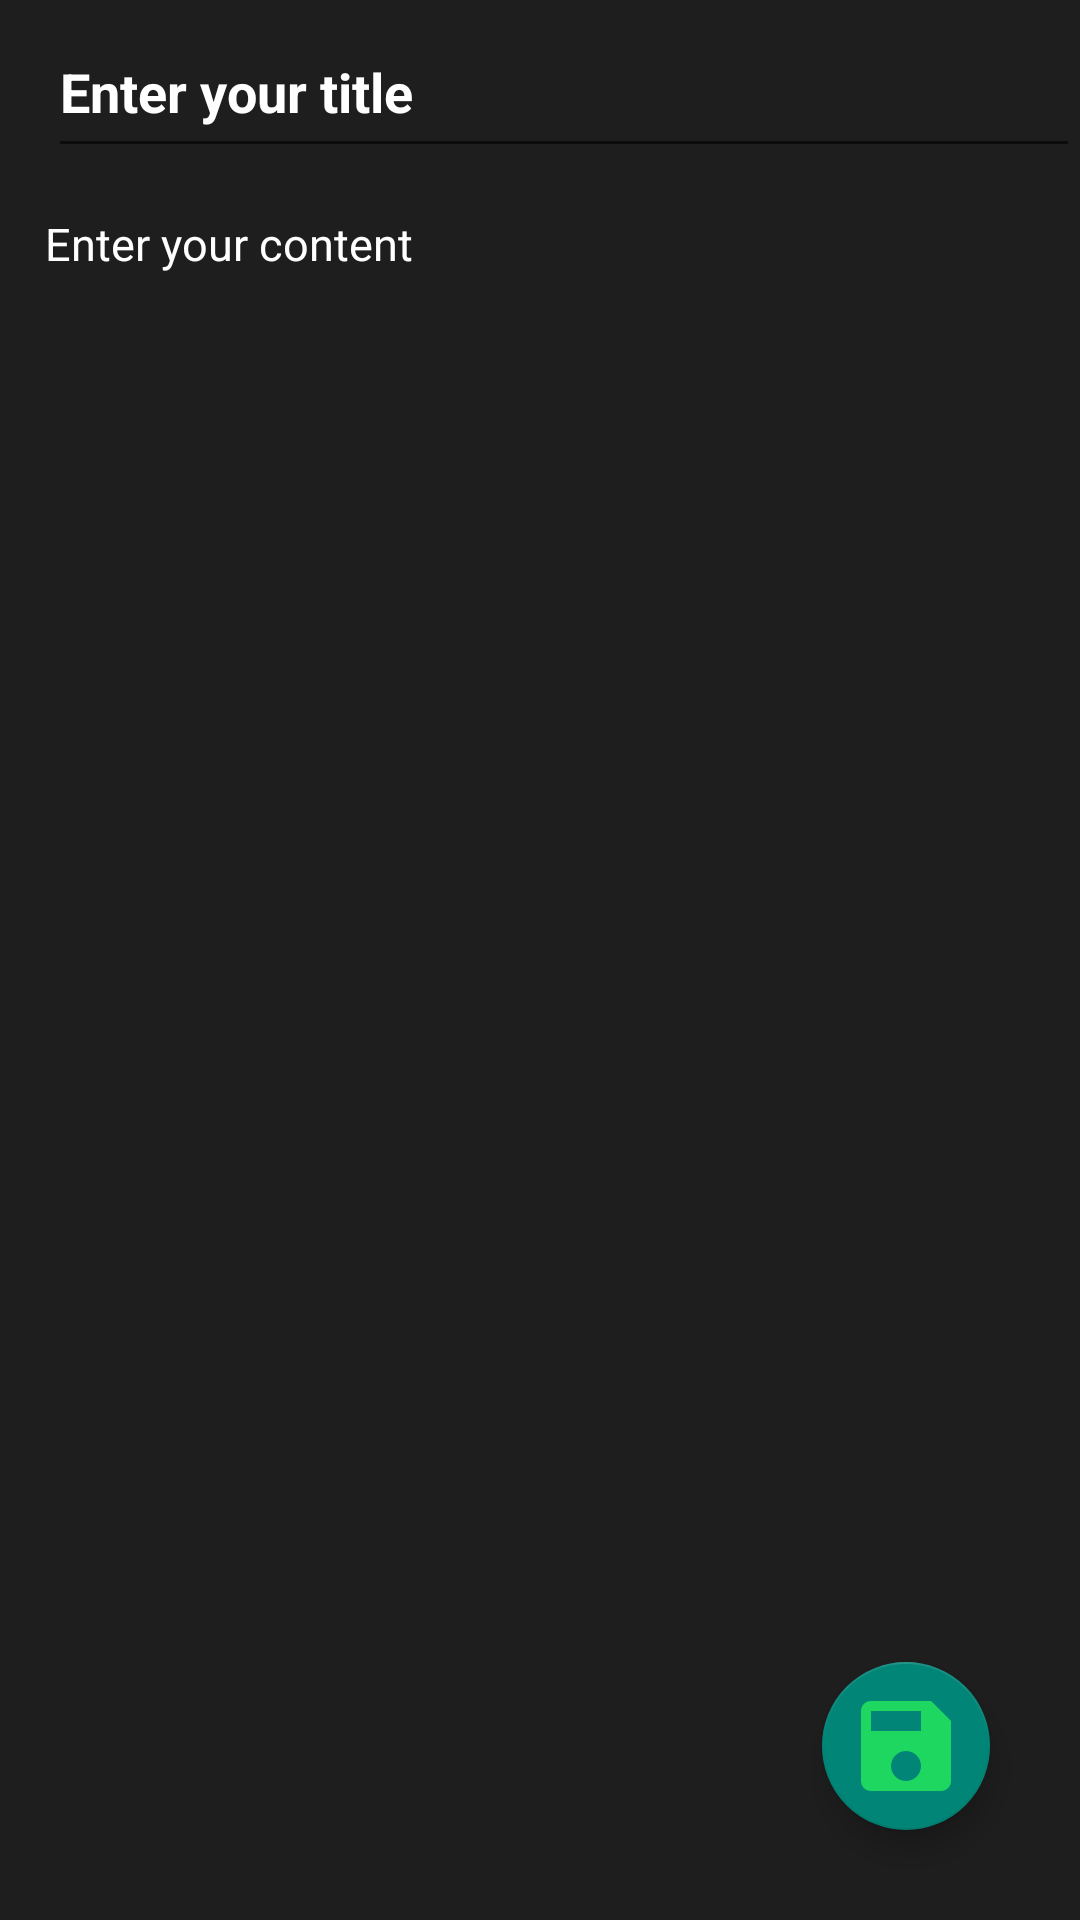

This screen was rendered from an Android layout file. Write that file and the resources it references.
<!-- AndroidManifest.xml: application theme Theme.Laprak_firebase -->
<!-- res/layout/activity_buat_note.xml -->
<?xml version="1.0" encoding="utf-8"?>
<RelativeLayout xmlns:android="http://schemas.android.com/apk/res/android"
    xmlns:app="http://schemas.android.com/apk/res-auto"
    xmlns:tools="http://schemas.android.com/tools"
    android:layout_width="match_parent"
    android:layout_height="match_parent"
    tools:context=".BuatNote"
    android:background="#191414">

    <androidx.appcompat.widget.Toolbar
        android:id="@+id/toolbarbuatnote"
        android:layout_width="match_parent"
        android:layout_height="?attr/actionBarSize"
        android:background="#1E1E1E"
        >

        <EditText
            android:id="@+id/ettitle"
            android:layout_width="match_parent"
            android:layout_height="match_parent"
            android:hint="Enter your title"
            android:paddingTop="12dp"
            android:textColor="@color/white"
            android:textColorHint="@color/white"
            android:textStyle="bold"
            />
    </androidx.appcompat.widget.Toolbar>

    <EditText
        android:layout_width="match_parent"
        android:layout_height="match_parent"
        android:textSize="15sp"
        android:gravity="top|left"
        android:hint="Enter your content"
        android:textColor="@color/white"
        android:layout_below="@+id/toolbarbuatnote"
        android:padding="15dp"
        android:background="#1E1E1E"
        android:textColorHint="@color/white"
        android:id="@+id/etcontent"/>

    <com.google.android.material.floatingactionbutton.FloatingActionButton
        android:layout_width="wrap_content"
        android:layout_height="wrap_content"
        android:layout_alignParentBottom="true"
        android:layout_alignParentRight="true"
        android:layout_marginBottom="30dp"
        android:layout_marginRight="30dp"
        android:layout_gravity="bottom|end"
        android:id="@+id/savenote"
        android:src="@drawable/ic_baseline_save_24"
        android:background="@color/black"
        app:maxImageSize="40dp"
        android:visibility="visible"
        />

    <com.google.android.material.floatingactionbutton.FloatingActionButton
        android:layout_width="wrap_content"
        android:layout_height="wrap_content"
        android:layout_alignParentBottom="true"
        android:layout_alignParentRight="true"
        android:layout_marginBottom="30dp"
        android:layout_marginRight="30dp"
        android:layout_gravity="bottom|end"
        android:id="@+id/updatenote"
        android:src="@drawable/ic_baseline_save_24"
        android:background="@color/black"
        app:maxImageSize="40dp"
        android:visibility="gone"
        />


</RelativeLayout>
<!-- resources referenced by this layout -->
<resources>
  <color name="black">#FF000000</color>
  <color name="white">#FFFFFFFF</color>
  <!-- drawable ic_baseline_save_24 (drawable) -->
  <vector android:height="24dp" android:tint="#1ED760"
      android:viewportHeight="24" android:viewportWidth="24"
      android:width="24dp" xmlns:android="http://schemas.android.com/apk/res/android">
      <path android:fillColor="@android:color/white" android:pathData="M17,3L5,3c-1.11,0 -2,0.9 -2,2v14c0,1.1 0.89,2 2,2h14c1.1,0 2,-0.9 2,-2L21,7l-4,-4zM12,19c-1.66,0 -3,-1.34 -3,-3s1.34,-3 3,-3 3,1.34 3,3 -1.34,3 -3,3zM15,9L5,9L5,5h10v4z"/>
  </vector>
  <style name="Theme.Laprak_firebase" parent="Theme.AppCompat.Light.NoActionBar">
          
          <item name="colorPrimary">@color/purple_500</item>
          <item name="colorPrimaryVariant">@color/purple_700</item>
          <item name="colorOnPrimary">@color/white</item>
          
          <item name="colorSecondary">@color/teal_200</item>
          <item name="colorSecondaryVariant">@color/teal_700</item>
          <item name="colorOnSecondary">@color/black</item>
          
          <item name="android:statusBarColor" tools:targetApi="l">?attr/colorPrimaryVariant</item>
          
      </style>
  <color name="purple_500">#FF6200EE</color>
  <color name="purple_700">#FF3700B3</color>
  <color name="teal_200">#FF03DAC5</color>
  <color name="teal_700">#FF018786</color>
</resources>
